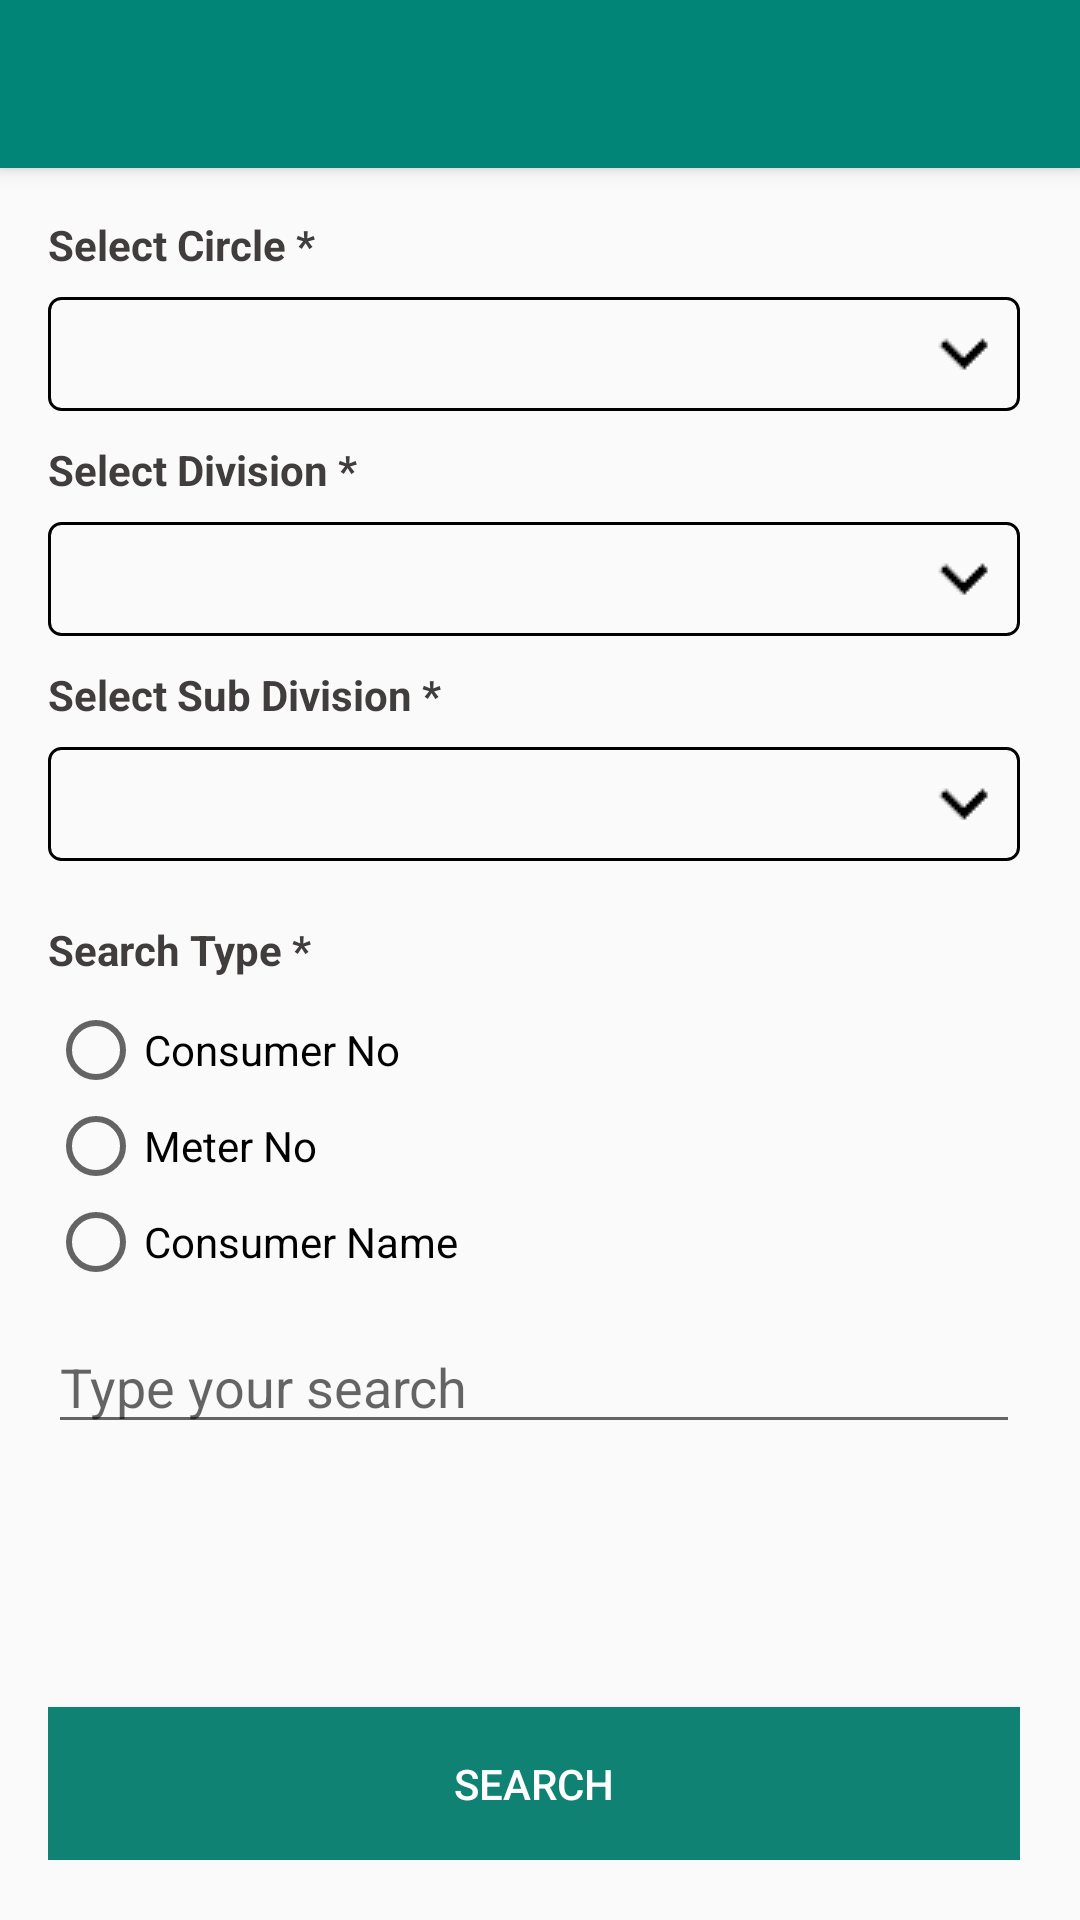

Write the Android layout XML for this screen, with the resource values it uses.
<!-- AndroidManifest.xml: application theme AppTheme -->
<!-- res/layout/app_bar_home.xml -->
<?xml version="1.0" encoding="utf-8"?>
<android.support.design.widget.CoordinatorLayout xmlns:android="http://schemas.android.com/apk/res/android"
    xmlns:app="http://schemas.android.com/apk/res-auto"
    xmlns:tools="http://schemas.android.com/tools"
    android:layout_width="match_parent"
    android:layout_height="match_parent"
    tools:context=".HomeActivity">

    <android.support.design.widget.AppBarLayout
        android:layout_width="match_parent"
        android:layout_height="wrap_content"
        android:theme="@style/ThemeOverlay.AppCompat.ActionBar">

        <android.support.v7.widget.Toolbar
            android:id="@+id/toolbar"
            android:layout_width="match_parent"
            android:layout_height="?attr/actionBarSize"
            android:background="?attr/colorPrimary"
            app:popupTheme="@style/Theme.AppCompat.Dialog" />

    </android.support.design.widget.AppBarLayout>

    <include layout="@layout/content_home" />


</android.support.design.widget.CoordinatorLayout>
<!-- res/layout/content_home.xml (included above) -->
<?xml version="1.0" encoding="utf-8"?>
<android.support.constraint.ConstraintLayout xmlns:android="http://schemas.android.com/apk/res/android"
    xmlns:app="http://schemas.android.com/apk/res-auto"
    xmlns:tools="http://schemas.android.com/tools"
    android:layout_width="match_parent"
    android:layout_height="match_parent"
    app:layout_behavior="@string/appbar_scrolling_view_behavior"
    tools:context=".HomeActivity"
    tools:showIn="@layout/app_bar_home">

<ScrollView
    android:layout_width="match_parent"
    android:layout_height="match_parent"
    android:scrollbars="horizontal|vertical"
    android:scrollbarStyle="outsideInset"
    android:fillViewport="true">
    <LinearLayout
        android:layout_width="match_parent"
        android:layout_height="match_parent"
        android:orientation="vertical"
        android:padding="16dp">

        <TextView
            android:id="@+id/tvCircle"
            style="@style/textViewStyle"
            android:layout_width="match_parent"
            android:layout_height="wrap_content"
            android:text="Select Circle *"
            />

        <Spinner
            android:id="@+id/spCircle"
            style="@style/spinnerStyle"
            android:layout_width="match_parent"
            android:layout_height="wrap_content"
            android:background="@drawable/spinnerborder"
            android:layout_marginBottom="@dimen/margin_bottom"
            >

        </Spinner>

        <TextView
            android:id="@+id/tvDivision"
            style="@style/textViewStyle"
            android:layout_width="match_parent"
            android:layout_height="wrap_content"
            android:text="Select Division *"

            />

        <Spinner
            android:id="@+id/spDivision"
            style="@style/spinnerStyle"
            android:layout_width="match_parent"
            android:layout_height="wrap_content"
            android:background="@drawable/spinnerborder"
            android:layout_marginBottom="@dimen/margin_bottom">

        </Spinner>

        <TextView
            android:id="@+id/tvSdn"
            style="@style/textViewStyle"
            android:layout_width="match_parent"
            android:layout_height="wrap_content"
            android:text="Select Sub Division *" />

        <Spinner
            android:id="@+id/spSdn"
            style="@style/spinnerStyle"
            android:layout_width="match_parent"
            android:layout_height="wrap_content"
            android:background="@drawable/spinnerborder"
            android:layout_marginBottom="@dimen/margin_bottom">

        </Spinner>

        <RadioGroup
            android:id="@+id/rgSearchId"
            android:layout_width="match_parent"
            android:layout_height="wrap_content"
            android:orientation="vertical"
            android:layout_marginTop="@dimen/margin_bottom"
            android:layout_marginBottom="@dimen/margin_bottom"
            >

            <TextView
                android:id="@+id/tvSearchType"
                android:layout_width="wrap_content"
                android:layout_height="wrap_content"
                style="@style/textViewStyle"
                android:text="Search Type *" />

            <RadioButton
                android:id="@+id/rbConsumerNo"
                android:layout_width="wrap_content"
                android:layout_height="wrap_content"
                android:text="Consumer No"
               />

            <RadioButton
                android:id="@+id/rbMeterNo"
                android:layout_width="wrap_content"
                android:layout_height="wrap_content"
                android:text="Meter No" />

            <RadioButton
                android:id="@+id/rbConsumerName"
                android:layout_width="wrap_content"
                android:layout_height="wrap_content"
                android:text="Consumer Name" />
        </RadioGroup>

        <EditText
            android:id="@+id/etSearch"
            android:layout_width="match_parent"
            android:layout_height="wrap_content"
            android:hint="Type your search"/>

        <LinearLayout
            android:layout_width="match_parent"
            android:layout_height="0dp"
            android:layout_weight="1"
            android:orientation="horizontal">

            <Button
                android:id="@+id/btnSubmit"
                android:layout_width="match_parent"
                android:layout_height="wrap_content"
                android:layout_gravity="bottom"
                android:padding="16dp"

                android:text="Search"
                android:background="@drawable/buttonback"
                android:textColor="#ffffff"
                android:onClick="searchConsumer"/>
        </LinearLayout>

    </LinearLayout>
</ScrollView>
</android.support.constraint.ConstraintLayout>
<!-- resources referenced by this layout -->
<resources>
  <dimen name="margin_bottom">10dp</dimen>
  <!-- drawable buttonback (drawable) -->
  <?xml version="1.0" encoding="utf-8"?>
  <selector xmlns:android="http://schemas.android.com/apk/res/android">
      <item android:state_pressed="true"
          android:drawable="@color/buttonpressedcolor"/> 
      <item android:state_focused="true"
          android:drawable="@color/buttonbackcolor"/> 
      <item android:drawable="@color/buttonbackcolor"/> 
  </selector>
  <!-- drawable spinnerborder (drawable) -->
  <?xml version="1.0" encoding="utf-8"?>
  <selector xmlns:android="http://schemas.android.com/apk/res/android">
  
      <item><layer-list>
          <item><shape>
  
  
              <stroke android:width="1dp" android:color="#000000" />
  
              <corners android:radius="4dp" />
  
              <padding android:bottom="3dp" android:left="3dp" android:right="3dp" android:top="3dp" />
          </shape></item>
          <item ><bitmap android:gravity="bottom|right" android:src="@drawable/spinnerarrow" />
          </item>
      </layer-list></item>
  
  </selector>
  <style name="spinnerStyle">
  
      </style>
  <style name="textViewStyle">
          <item name="android:textColor">#413d3d</item>
          <item name="android:textStyle">bold</item>
          <item name="android:paddingBottom">8dp</item>
      </style>
  <style name="AppTheme" parent="Theme.AppCompat.Light.DarkActionBar">
          
          <item name="colorPrimary">@color/colorPrimary</item>
          <item name="colorPrimaryDark">@color/colorPrimaryDark</item>
          <item name="colorAccent">@color/colorAccent</item>
      </style>
  <color name="buttonpressedcolor">#101082</color>
  <color name="buttonbackcolor">#108274</color>
  <!-- drawable spinnerarrow: png bitmap (drawable-v24, 294 bytes) -->
  <color name="colorPrimary">#008577</color>
  <color name="colorPrimaryDark">#00574B</color>
  <color name="colorAccent">#D81B60</color>
</resources>
